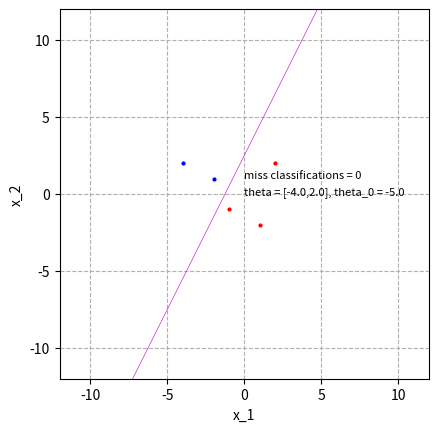

This chart was generated by the following Python code:
import numpy as np
import matplotlib.pyplot as plt


# function to calculate line normal to characteristic vector and its projection on that line
def normal_line(a, b, c, x_lim, y_lim):
    if a == 0:
        x1_line = np.linspace(-x_lim, x_lim, 100)
        x2_line = np.zeros(x1_line.shape)
    elif b == 0:
        x2_line = np.linspace(-y_lim, y_lim, 100)
        x1_line = np.zeros(x2_line.shape)
    else:
        x1_line = np.linspace(-x_lim, x_lim, 100)
        x2_line = (-a*x1_line - c)/b
    return x1_line, x2_line
    # x1_projection = (-c-b**2*c)/(a+b**2/a)
    # x2_projection = -b*(-c-1/a*x1_projection)
    # x_projection = np.array([x1_projection, x2_projection])
    # return = x_projection


# declare figure
fig, ax = plt.subplots()

# configure figure
lim_x = 12
lim_y = 12
ax.set(xlabel='x_1', ylabel='x_2')
ax.set(xlim=(-lim_x, lim_x), ylim=(-lim_y, lim_y))
ax.grid(linestyle='--')
ax.set_aspect('equal', 'box')

# training points
x1 = np.array([-4., -2, -1, 2, 1])  # x-coordinate
x2 = np.array([2, 1, -1, 2, -2])  # y-coordinate
y = np.array([1., 1., -1, -1, -1])  # labels

# characteristic vector
theta = np.array([-4., 2.])
theta_0 = -5.

# plot points
for i in range(y.size):
    if y[i] > 0:
        ax.scatter(x1[i], x2[i], c='b', s=4)
    else:
        ax.scatter(x1[i], x2[i], c='r', s=4)

# perceptron
# loop_order = [0]
loop_order = [0, 1, 2, 3, 4, 0, 1, 2, 3, 4, 0, 1, 2, 3, 4]
miss_class = 0  # number of miss-classification in a run
for i in loop_order:
    point_i = np.array([x1[i], x2[i]])
    if y[i]*(np.dot(theta, point_i) + theta_0) <= 0:
        theta = theta + y[i]*point_i
        theta_0 = theta_0 + y[i]
        miss_class = miss_class + 1

# line normal to characteristic vector
x1_classifier, x2_classifier = normal_line(theta[0], theta[1], theta_0, lim_x, lim_y)
ax.plot(x1_classifier, x2_classifier, c='m', lw=0.4)
plt.text(0, 1, 'miss classifications = {}'.format(miss_class), fontsize=8)
plt.text(0, 0, 'theta = [{0},{1}], theta_0 = {2}'.format(theta[0], theta[1], theta_0), fontsize=8)

# end code
plt.show()
